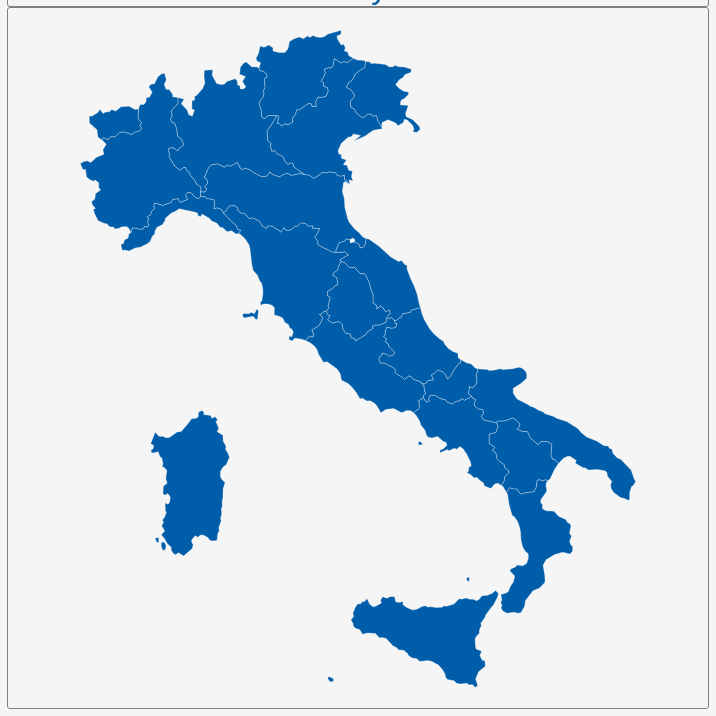
D3 v3 page, settled after 360 driven frames (6 s of simulated time); the page loaded 1 data file(s).


        var dim = 700;
        const center = {
            "lng": 12.5758,
            "lat": 42.0991
        };
        var scale = 2973;

        var title = document.getElementById('title');
        title.style.width = dim;
        title.style.marginLeft = "calc(50% - " + (dim / 2) + "px)";
        var map = document.getElementById('map')
        map.style.width = dim;
        map.style.marginLeft = "calc(50% - " + (dim / 2) + "px)";

        var tooltip = d3
            .select("#map")
            .append("div")
            .attr("class", "tooltip")
            .attr("opacity", 0);
        var width = dim,
            height = dim;

        var svg = d3.select("#map")
            .append("svg")
            .attr("width", width)
            .attr("height", height);

        scale = scale * .9// to give 5% padding on each side
        var projection = d3.geo.mercator()
            .center([center.lng, center.lat])
            .scale(scale)
            .translate([width / 2, height / 2]);
        var geoPath = d3.geo.path()
            .projection(projection);

        var g = svg.append("g");
        d3.json("geosource.json", function (json) {
            g.selectAll("path")
                .data(json.features)
                .enter()
                .append("path")
                .attr("d", geoPath)
                .attr("class", "polygon")
                .on("mouseover", mouseover)
                .on("mouseout", mouseout)
                .on("mousemove", mousemove);

            svg.call(d3.behavior.zoom().on("zoom", () => {
                g.attr("transform", "translate(" + d3.event.translate.join(",") + ")scale(" + d3.event.scale + ")");
            }));
        });
        function mouseover(d) {
            d3.select(this).attr("class", "hover");
            tooltip.style("opacity", 0.9);
            tooltip.html((d.properties.NAME_1 && "<b>" + d.properties.NAME_1 + "</b><br>" || '') +
                (d.properties.ENGTYPE_1 && d.properties.ENGTYPE_1));
        }
        function mouseout(d) {
            d3.select(this).attr("class", "polygon");
            tooltip.style("opacity", 0);
        }
        function mousemove(d) {
            tooltip.style({
                left: function () {
                    if (d3.event.pageX > 800) {
                        return d3.event.pageX - 180 + "px";
                    } else {
                        return d3.event.pageX + 23 + "px";
                    }
                },
                top: d3.event.pageY - 20 + "px",
            });
        }
    

### data: geosource.json
{
 "type": "FeatureCollection",
 "features": [
  {
   "type": "Feature",
   "geometry": {
    "type": "Polygon",
    "coordinates": "[... 1 items]"
   },
   "properties": {
    "GID_0": "ITA",
    "NAME_0": "Italy",
    "GID_1": "ITA.1_1",
    "NAME_1": "Abruzzo",
    "VARNAME_1": "Abruzos|Abruzzen|Abruzzes|Abruzzi",
    "NL_NAME_1": "",
    "TYPE_1": "Regione",
    "ENGTYPE_1": "Region",
    "CC_1": "13",
    "HASC_1": ""
   }
  },
  {
   "type": "Feature",
   "geometry": {
    "type": "Polygon",
    "coordinates": "[... 1 items]"
   },
   "properties": {
    "GID_0": "ITA",
    "NAME_0": "Italy",
    "GID_1": "ITA.2_1",
    "NAME_1": "Apulia",
    "VARNAME_1": "Apulien|Pouilles|Pouille|Puglia|Puglie",
    "NL_NAME_1": "",
    "TYPE_1": "Regione",
    "ENGTYPE_1": "Region",
    "CC_1": "16",
    "HASC_1": ""
   }
  },
  {
   "type": "Feature",
   "geometry": {
    "type": "Polygon",
    "coordinates": "[... 1 items]"
   },
   "properties": {
    "GID_0": "ITA",
    "NAME_0": "Italy",
    "GID_1": "ITA.3_1",
    "NAME_1": "Basilicata",
    "VARNAME_1": "Basilicate|Lucania",
    "NL_NAME_1": "",
    "TYPE_1": "Regione",
    "ENGTYPE_1": "Region",
    "CC_1": "17",
    "HASC_1": ""
   }
  },
  {
   "type": "Feature",
   "geometry": {
    "type": "Polygon",
    "coordinates": "[... 1 items]"
   },
   "properties": {
    "GID_0": "ITA",
    "NAME_0": "Italy",
    "GID_1": "ITA.4_1",
    "NAME_1": "Calabria",
    "VARNAME_1": "Calabre|Calabrie|Kalabrien",
    "NL_NAME_1": "",
    "TYPE_1": "Regione",
    "ENGTYPE_1": "Region",
    "CC_1": "18",
    "HASC_1": ""
   }
  },
  {
   "type": "Feature",
   "geometry": {
    "type": "MultiPolygon",
    "coordinates": "[... 2 items]"
   },
   "properties": {
    "GID_0": "ITA",
    "NAME_0": "Italy",
    "GID_1": "ITA.5_1",
    "NAME_1": "Campania",
    "VARNAME_1": "Campanha|Campanie|Kampanien",
    "NL_NAME_1": "",
    "TYPE_1": "Regione",
    "ENGTYPE_1": "Region",
    "CC_1": "15",
    "HASC_1": ""
   }
  },
  {
   "type": "Feature",
   "geometry": {
    "type": "Polygon",
    "coordinates": "[... 1 items]"
   },
   "properties": {
    "GID_0": "ITA",
    "NAME_0": "Italy",
    "GID_1": "ITA.6_1",
    "NAME_1": "Emilia-Romagna",
    "VARNAME_1": "Emilia Romagna|Emilia|Emilia-Romaña|Émil…",
    "NL_NAME_1": "",
    "TYPE_1": "Regione",
    "ENGTYPE_1": "Region",
    "CC_1": "8",
    "HASC_1": ""
   }
  },
  {
   "type": "Feature",
   "geometry": {
    "type": "Polygon",
    "coordinates": "[... 1 items]"
   },
   "properties": {
    "GID_0": "ITA",
    "NAME_0": "Italy",
    "GID_1": "ITA.7_1",
    "NAME_1": "Friuli-Venezia Giulia",
    "VARNAME_1": "Friuli Venezia Giulia|Friuli-Venecia Jul…",
    "NL_NAME_1": "",
    "TYPE_1": "Regione",
    "ENGTYPE_1": "Autonomous Region",
    "CC_1": "6",
    "HASC_1": ""
   }
  },
  {
   "type": "Feature",
   "geometry": {
    "type": "Polygon",
    "coordinates": "[... 1 items]"
   },
   "properties": {
    "GID_0": "ITA",
    "NAME_0": "Italy",
    "GID_1": "ITA.8_1",
    "NAME_1": "Lazio",
    "VARNAME_1": "Lacio|Latium",
    "NL_NAME_1": "",
    "TYPE_1": "Regione",
    "ENGTYPE_1": "Region",
    "CC_1": "12",
    "HASC_1": ""
   }
  },
  "... 12 more items"
 ]
}